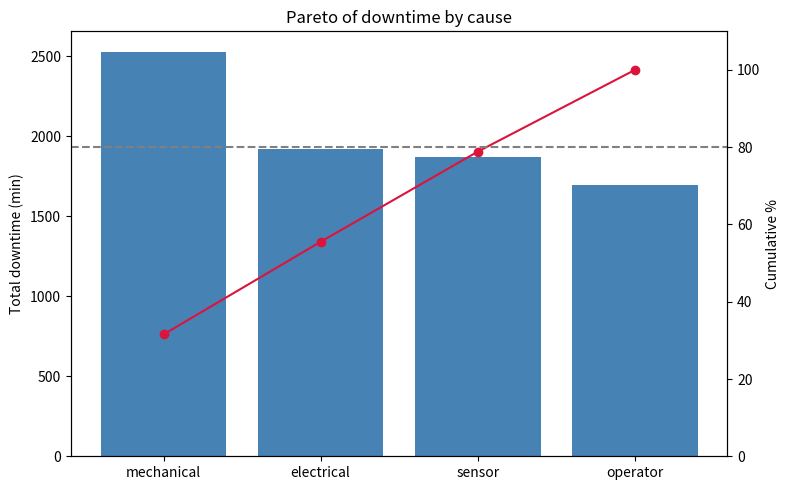
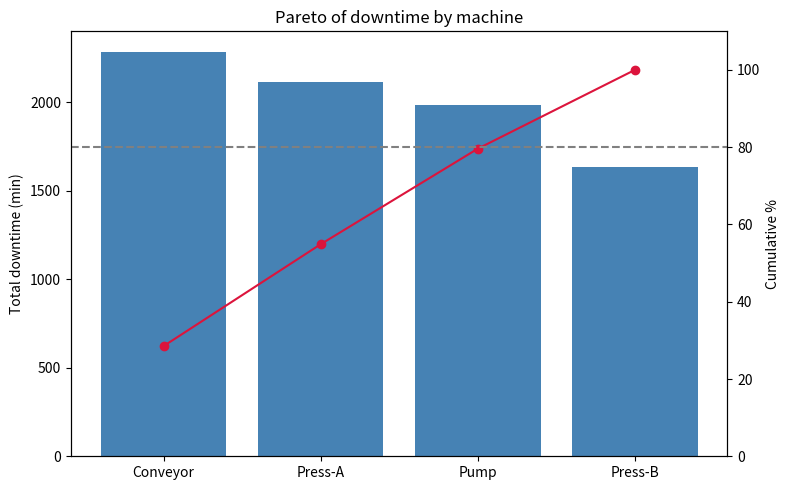

Source code (Python) for these figures, in order:
import pandas as pd
import numpy as np
import matplotlib.pyplot as plt


def make_fake_log(n=200, seed=42):
    """Create a fake maintenance log."""
    np.random.seed(seed)
    return pd.DataFrame({
        "machine": np.random.choice(["Press-A", "Press-B", "Conveyor", "Pump"], n),
        "downtime_min": np.random.exponential(scale=40, size=n).round(1),
        "cause": np.random.choice(["electrical", "mechanical", "sensor", "operator"], n),
    })


def pareto_chart(df, group_col):
    """Bar chart of total downtime per group + cumulative % line + 80% reference."""
    summary = df.groupby(group_col)["downtime_min"].sum().sort_values(ascending=False)
    cum_pct = summary.cumsum() / summary.sum() * 100

    fig, ax = plt.subplots(figsize=(8, 5))
    ax.bar(summary.index, summary.values, color="steelblue")
    ax.set_ylabel("Total downtime (min)")

    ax2 = ax.twinx()
    ax2.plot(summary.index, cum_pct.values, color="crimson", marker="o")
    ax2.set_ylim(0, 110)
    ax2.axhline(80, color="gray", linestyle="--")  # the 80% reference line
    ax2.set_ylabel("Cumulative %")

    ax.set_title(f"Pareto of downtime by {group_col}")
    plt.tight_layout()
    plt.show()


df = make_fake_log()
pareto_chart(df, "cause")    # close this window to see the next chart
pareto_chart(df, "machine")
